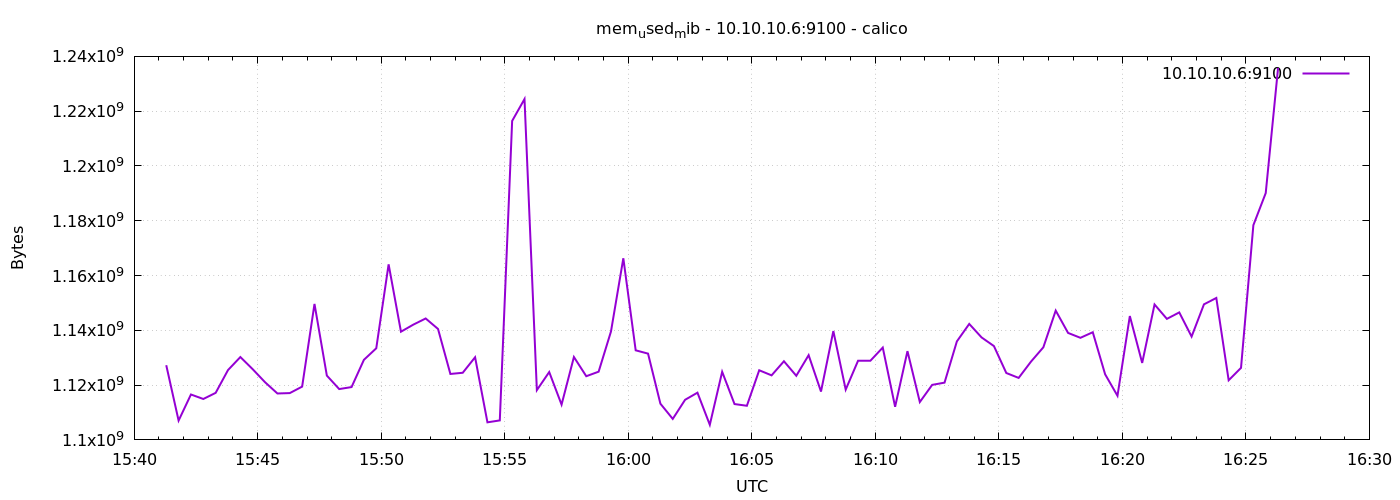

Values plotted in this chart, from the file beside it:
1776786078	1127264256
1776786108	1107054592
1776786138	1116573696
1776786168	1114935296
1776786198	1117175808
1776786228	1125498880
1776786258	1130246144
1776786288	1125793792
1776786318	1121038336
1776786348	1116946432
1776786378	1117085696
1776786408	1119449088
1776786438	1149636608
1776786468	1123475456
1776786498	1118556160
1776786528	1119285248
1776786558	1129230336
1776786588	1133445120
1776786618	1164087296
1776786648	1139499008
1776786678	1142079488
1776786708	1144324096
1776786738	1140494336
1776786768	1124073472
1776786798	1124507648
1776786828	1130164224
1776786858	1106415616
1776786888	1107111936
1776786918	1216442368
1776786948	1224421376
1776786978	1118171136
1776787008	1124769792
1776787038	1112879104
1776787068	1130258432
1776787098	1123250176
1776787128	1124900864
1776787158	1139580928
1776787188	1166307328
1776787218	1132699648
1776787248	1131495424
1776787278	1113223168
1776787308	1107664896
1776787338	1114644480
1776787368	1117237248
1776787398	1105510400
1776787428	1124859904
1776787458	1113083904
1776787488	1112461312
1776787518	1125421056
1776787548	1123561472
1776787578	1128710144
1776787608	1123409920
1776787638	1130934272
1776787668	1117642752
1776787698	1139728384
1776787728	1118355456
1776787758	1128890368
1776787788	1128906752
1776787818	1133703168
1776787848	1112088576
1776787878	1132404736
... 30 more rows
